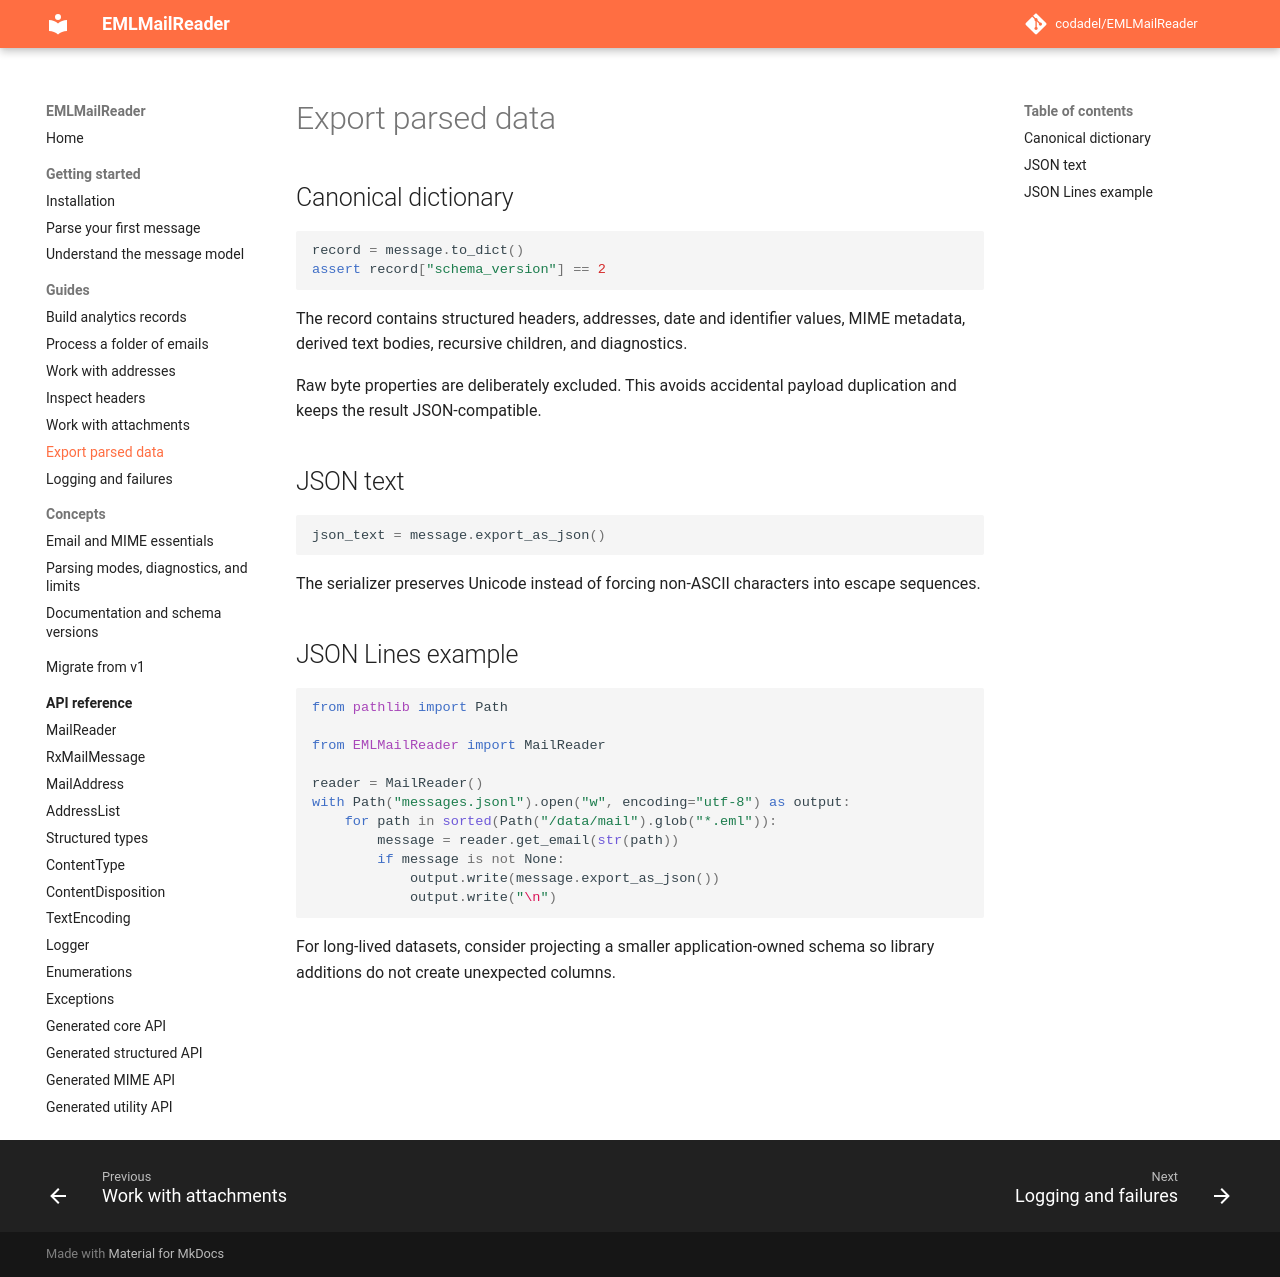

repository: codadel/EMLMailReader · page: v2/guides/exporting/index.html · generator: mkdocs

# Export parsed data

## Canonical dictionary

```python
record = message.to_dict()
assert record["schema_version"] == 2
```

The record contains structured headers, addresses, date and identifier values,
MIME metadata, derived text bodies, recursive children, and diagnostics.

Raw byte properties are deliberately excluded. This avoids accidental payload
duplication and keeps the result JSON-compatible.

## JSON text

```python
json_text = message.export_as_json()
```

The serializer preserves Unicode instead of forcing non-ASCII characters into
escape sequences.

## JSON Lines example

```python
from pathlib import Path

from EMLMailReader import MailReader

reader = MailReader()
with Path("messages.jsonl").open("w", encoding="utf-8") as output:
    for path in sorted(Path("/data/mail").glob("*.eml")):
        message = reader.get_email(str(path))
        if message is not None:
            output.write(message.export_as_json())
            output.write("\n")
```

For long-lived datasets, consider projecting a smaller application-owned
schema so library additions do not create unexpected columns.
